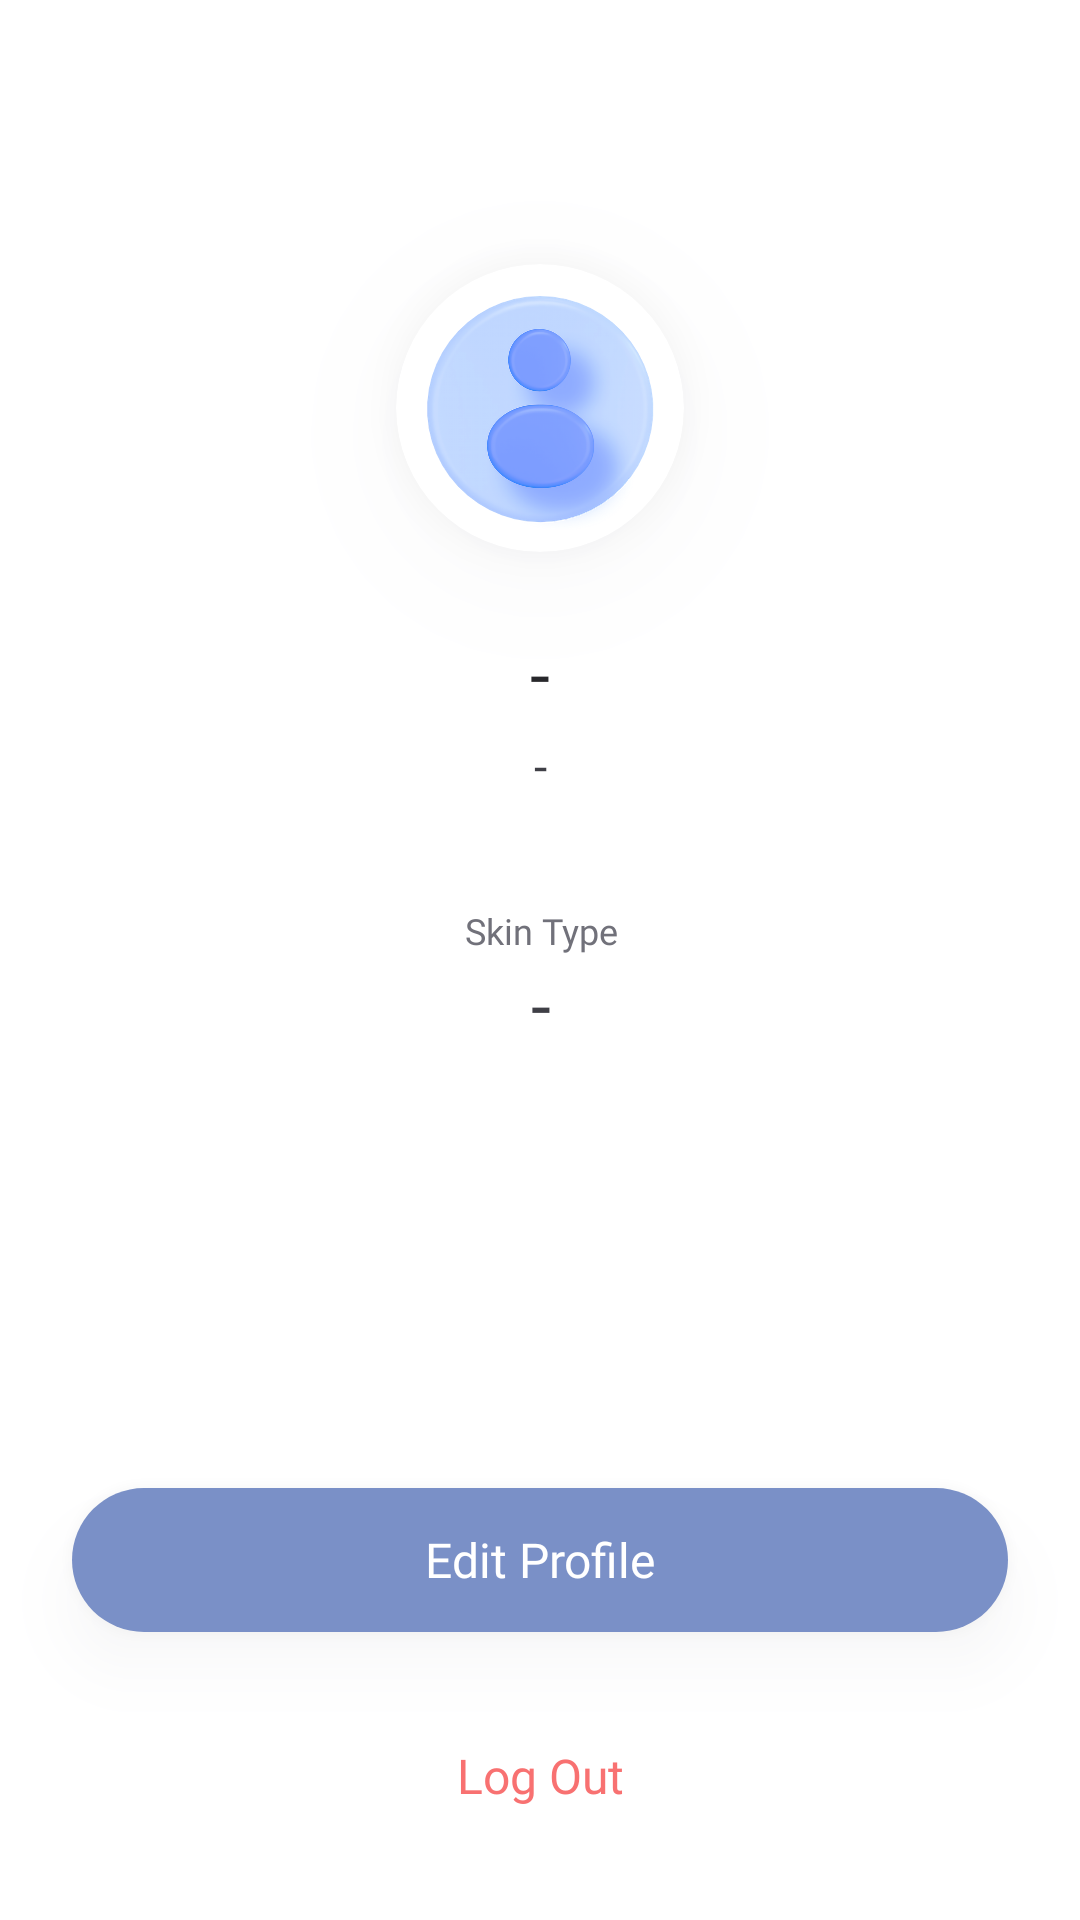

Here is an Android app screen rendered from its layout file. Give the layout XML and the strings, colors and styles it references.
<!-- AndroidManifest.xml: application theme Theme.SunSavvy -->
<!-- res/layout/fragment_profile.xml -->
<?xml version="1.0" encoding="utf-8"?>
<androidx.constraintlayout.widget.ConstraintLayout xmlns:android="http://schemas.android.com/apk/res/android"
    xmlns:app="http://schemas.android.com/apk/res-auto"
    xmlns:tools="http://schemas.android.com/tools"
    android:layout_width="match_parent"
    android:layout_height="match_parent"
    android:clipToPadding="false"
    android:padding="@dimen/space_lg"
    tools:context=".ui.profile.ProfileFragment">

    <androidx.cardview.widget.CardView
        android:id="@+id/card_picture"
        style="@style/Card.Primary"
        android:layout_width="wrap_content"
        android:layout_height="wrap_content"
        android:layout_marginTop="@dimen/space_3xl"
        android:outlineSpotShadowColor="?attr/colorOnSecondary"
        app:cardCornerRadius="@dimen/radius_circle"
        app:layout_constraintEnd_toEndOf="parent"
        app:layout_constraintStart_toStartOf="parent"
        app:layout_constraintTop_toTopOf="parent"
        tools:ignore="UnusedAttribute">

        <ImageView
            android:id="@+id/picture"
            android:layout_width="@dimen/size_xl"
            android:layout_height="@dimen/size_xl"
            android:contentDescription="@string/content_picture"
            android:src="@drawable/img_user"
            app:layout_constraintEnd_toEndOf="parent"
            app:layout_constraintStart_toStartOf="parent"
            app:layout_constraintTop_toTopOf="parent" />

    </androidx.cardview.widget.CardView>

    <TextView
        android:id="@+id/username"
        android:layout_width="wrap_content"
        android:layout_height="wrap_content"
        android:layout_marginTop="@dimen/space_lg"
        android:fontFamily="@font/montserrat_bold"
        android:text="@string/placeholder_username"
        android:textAlignment="center"
        android:textAllCaps="false"
        android:textColor="?attr/colorOnPrimary"
        android:textSize="@dimen/text_lg"
        app:layout_constraintEnd_toEndOf="@+id/card_picture"
        app:layout_constraintStart_toStartOf="@+id/card_picture"
        app:layout_constraintTop_toBottomOf="@+id/card_picture" />

    <TextView
        android:id="@+id/email"
        android:layout_width="wrap_content"
        android:layout_height="wrap_content"
        android:layout_marginTop="@dimen/space_xs"
        android:fontFamily="@font/montserrat_regular"
        android:text="@string/placeholder_email"
        android:textAlignment="center"
        android:textAllCaps="false"
        android:textColor="?attr/colorSecondary"
        android:textSize="@dimen/text_md"
        app:layout_constraintEnd_toEndOf="@+id/username"
        app:layout_constraintStart_toStartOf="@+id/username"
        app:layout_constraintTop_toBottomOf="@+id/username" />

    <TextView
        android:id="@+id/txt_skin_type"
        android:layout_width="wrap_content"
        android:layout_height="wrap_content"
        android:fontFamily="@font/montserrat_regular"
        android:layout_marginTop="@dimen/space_xl"
        android:text="@string/view_skin_type"
        android:textAlignment="textEnd"
        android:textColor="?attr/colorSecondaryVariant"
        android:textSize="@dimen/text_sm"
        app:layout_constraintEnd_toEndOf="@+id/email"
        app:layout_constraintStart_toStartOf="@+id/email"
        app:layout_constraintTop_toBottomOf="@+id/email" />

    <TextView
        android:id="@+id/skin_type"
        android:layout_width="wrap_content"
        android:layout_height="wrap_content"
        android:fontFamily="@font/montserrat_bold"
        android:text="@string/placeholder_skin_type"
        android:textAlignment="textStart"
        android:textColor="?attr/colorSecondary"
        android:textSize="@dimen/text_lg"
        app:layout_constraintEnd_toEndOf="@+id/txt_skin_type"
        app:layout_constraintStart_toStartOf="@+id/txt_skin_type"
        app:layout_constraintTop_toBottomOf="@+id/txt_skin_type" />

    <androidx.appcompat.widget.AppCompatButton
        android:id="@+id/btn_update"
        style="?android:attr/borderlessButtonStyle"
        android:layout_width="match_parent"
        android:layout_height="wrap_content"
        android:layout_marginBottom="@dimen/space_lg"
        android:background="@drawable/shape_circle_fill"
        android:backgroundTint="?attr/colorAccent"
        android:elevation="@dimen/elevation_md"
        android:fontFamily="@font/montserrat_bold"
        android:letterSpacing="0"
        android:outlineSpotShadowColor="?attr/colorOnSecondary"
        android:text="@string/button_edit_profile"
        android:textAllCaps="false"
        android:textColor="?attr/colorPrimary"
        android:textSize="@dimen/text_md"
        app:layout_constraintBottom_toTopOf="@+id/btn_log_out"
        app:layout_constraintEnd_toEndOf="@+id/btn_log_out"
        app:layout_constraintStart_toStartOf="@+id/btn_log_out"
        tools:ignore="UnusedAttribute" />

    <androidx.appcompat.widget.AppCompatButton
        android:id="@+id/btn_log_out"
        style="?android:attr/borderlessButtonStyle"
        android:layout_width="match_parent"
        android:layout_height="wrap_content"
        android:background="@drawable/shape_circle_fill"
        android:backgroundTint="?attr/colorPrimary"
        android:elevation="@dimen/zero"
        android:fontFamily="@font/montserrat_bold"
        android:letterSpacing="0"
        android:outlineSpotShadowColor="?attr/colorError"
        android:text="@string/button_log_out"
        android:textAllCaps="false"
        android:textColor="?attr/colorError"
        android:textSize="@dimen/text_md"
        app:layout_constraintBottom_toBottomOf="parent"
        app:layout_constraintEnd_toEndOf="parent"
        app:layout_constraintStart_toStartOf="parent"
        tools:targetApi="p" />

</androidx.constraintlayout.widget.ConstraintLayout>
<!-- resources referenced by this layout -->
<resources>
  <dimen name="elevation_md">12dp</dimen>
  <dimen name="radius_circle">99dp</dimen>
  <dimen name="size_xl">96dp</dimen>
  <dimen name="space_3xl">64dp</dimen>
  <dimen name="space_lg">24dp</dimen>
  <dimen name="space_xl">36dp</dimen>
  <dimen name="space_xs">4dp</dimen>
  <dimen name="text_lg">24sp</dimen>
  <dimen name="text_md">16sp</dimen>
  <dimen name="text_sm">12sp</dimen>
  <dimen name="zero">0dp</dimen>
  <!-- drawable img_user: png bitmap (drawable, 946579 bytes) -->
  <!-- drawable shape_circle_fill (drawable) -->
  <?xml version="1.0" encoding="utf-8"?>
  <shape
      xmlns:android="http://schemas.android.com/apk/res/android"
      android:shape="rectangle">
      <corners android:radius="@dimen/radius_circle"/>
      <solid android:color="?attr/colorPrimary"/>
  </shape>
  <string name="button_edit_profile">Edit Profile</string>
  <string name="button_log_out">Log Out</string>
  <string name="content_picture">picture</string>
  <string name="placeholder_email">-</string>
  <string name="placeholder_skin_type">-</string>
  <string name="placeholder_username">-</string>
  <string name="view_skin_type">Skin Type</string>
  <style name="Card.Primary" parent="Widget.MaterialComponents.CardView">
          <item name="cardCornerRadius">@dimen/radius_squircle_md</item>
          <item name="cardElevation">@dimen/elevation_lg</item>
          <item name="cardBackgroundColor">?attr/colorPrimaryVariant</item>
      </style>
  <style name="Theme.SunSavvy" parent="Theme.MaterialComponents.DayNight.DarkActionBar">
          
          <item name="colorPrimary">@color/white</item>
          <item name="colorPrimaryVariant">@color/white</item>
          <item name="colorOnPrimary">@color/zinc_800</item>
          
          <item name="colorSecondary">@color/zinc_700</item>
          <item name="colorSecondaryVariant">@color/zinc_500</item>
          <item name="colorOnSecondary">@color/zinc_300</item>
          
          <item name="android:statusBarColor">?attr/colorPrimary</item>
          
          <item name="colorSurface">?attr/colorPrimary</item>
          <item name="colorAccent">@color/lavender_400</item>
          <item name="colorError">@color/red_400</item>
          <item name="android:windowLightStatusBar">true</item>
          <item name="android:navigationBarColor">?attr/colorPrimary</item>
          <item name="android:navigationBarDividerColor" tools:targetApi="o_mr1">?attr/colorPrimary
          </item>
      </style>
  <dimen name="radius_squircle_md">24dp</dimen>
  <dimen name="elevation_lg">24dp</dimen>
  <color name="white">#FFFFFFFF</color>
  <color name="zinc_800">#FF27272A</color>
  <color name="zinc_700">#FF3F3F46</color>
  <color name="zinc_500">#FF71717A</color>
  <color name="zinc_300">#FFD4D4D8</color>
  <color name="lavender_400">#FF7A90C7</color>
  <color name="red_400">#FFF87171</color>
</resources>
